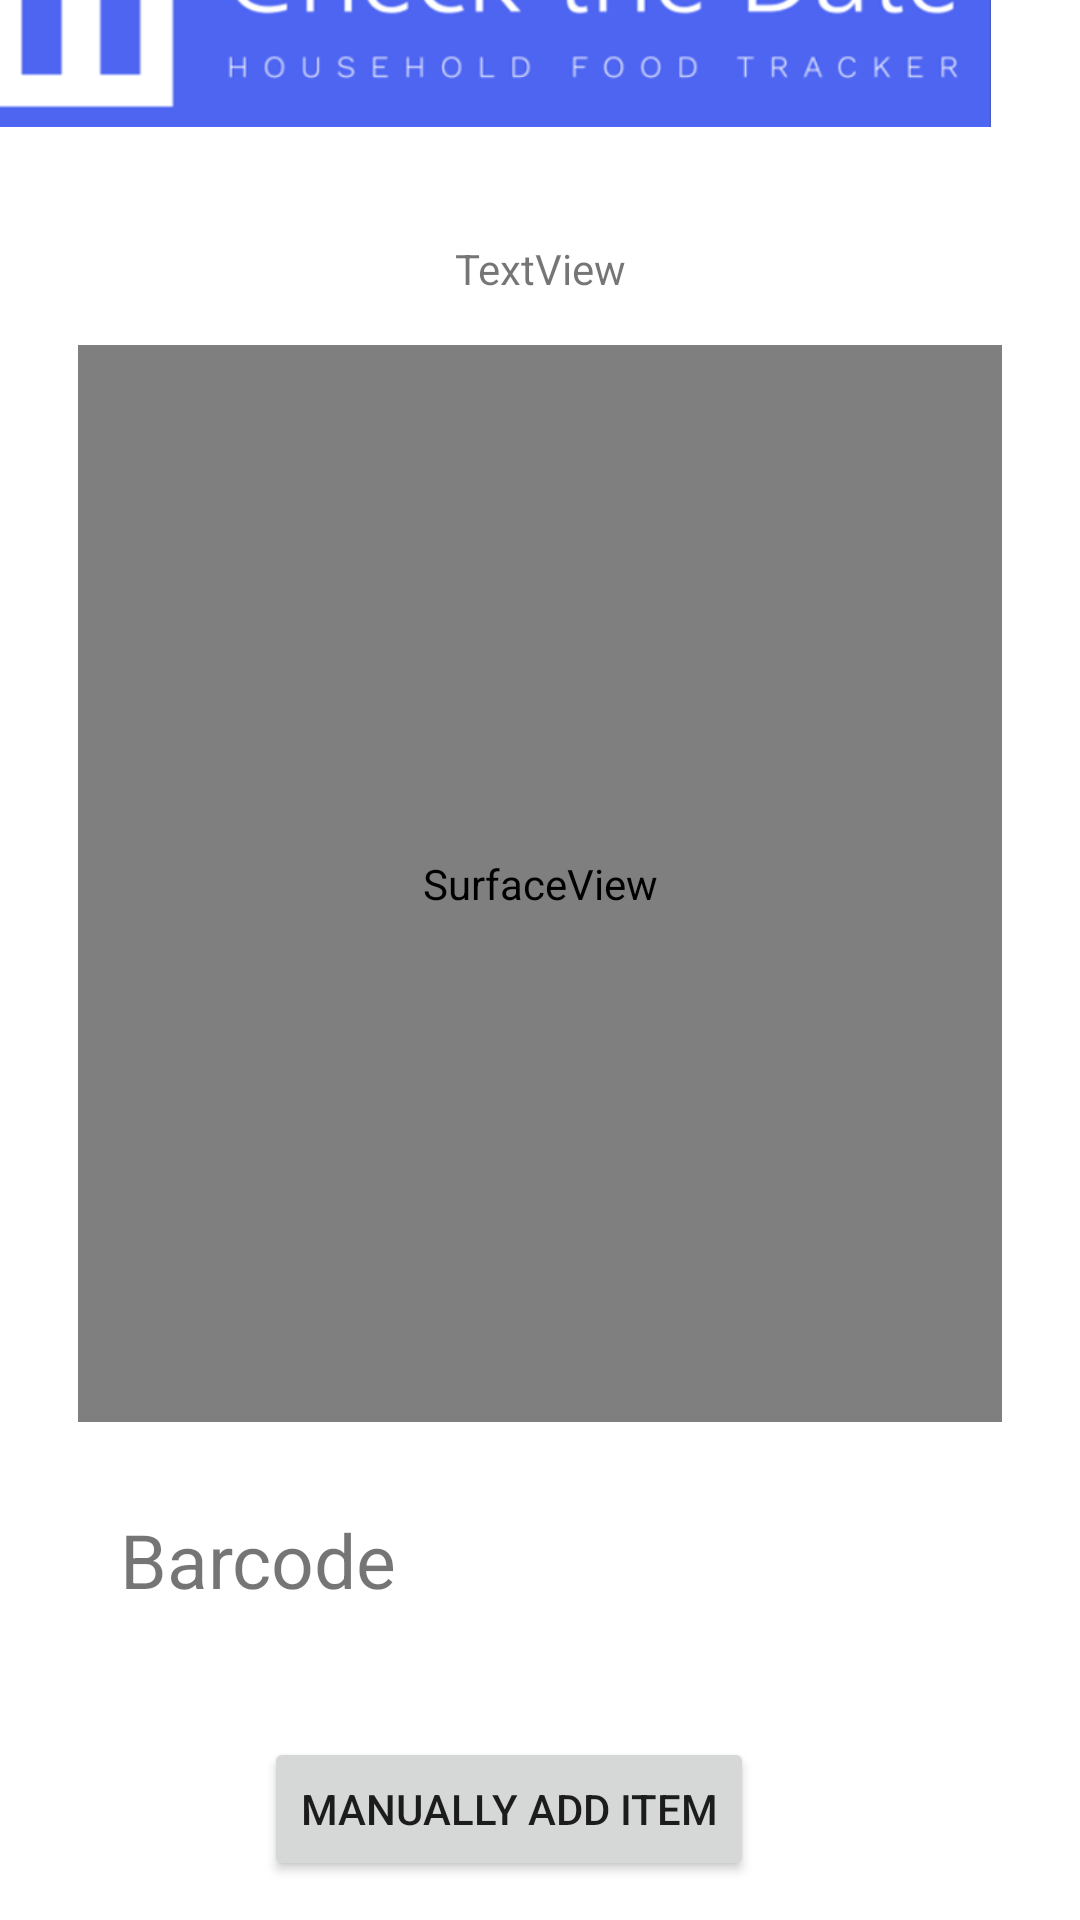

Android layout source for this screen:
<!-- AndroidManifest.xml: application theme Theme.CheckTheDate -->
<!-- res/layout/activity_add_item.xml -->
<?xml version="1.0" encoding="utf-8"?>
<androidx.constraintlayout.widget.ConstraintLayout xmlns:android="http://schemas.android.com/apk/res/android"
    xmlns:app="http://schemas.android.com/apk/res-auto"
    xmlns:tools="http://schemas.android.com/tools"
    android:layout_width="match_parent"
    android:layout_height="match_parent"
    tools:context=".AddItemActivity">

    <ImageView
        android:id="@+id/imageView9"
        android:layout_width="340dp"
        android:layout_height="90dp"
        android:layout_marginStart="30dp"
        android:layout_marginTop="23dp"
        android:layout_marginEnd="30dp"
        android:layout_marginBottom="588dp"
        app:layout_constraintBottom_toTopOf="@+id/textViewScannerBack"
        app:layout_constraintEnd_toEndOf="parent"
        app:layout_constraintHorizontal_bias="1.0"
        app:layout_constraintStart_toStartOf="parent"
        app:layout_constraintTop_toTopOf="parent"
        app:srcCompat="@drawable/check_the_date_logo_alt1" />

    <Button
        android:id="@+id/btn_manually_add"
        android:layout_width="wrap_content"
        android:layout_height="wrap_content"
        android:layout_marginEnd="24dp"
        android:layout_marginBottom="12dp"
        android:text="@string/btn_manually_add"
        app:layout_constraintBottom_toTopOf="@+id/textViewScannerBack"
        app:layout_constraintEnd_toStartOf="@+id/textViewScannerBack" />

    <TextView
        android:id="@+id/textView_add_welcome"
        android:layout_width="300dp"
        android:layout_height="wrap_content"
        android:layout_marginBottom="16dp"
        android:text="TextView"
        android:textAlignment="center"
        app:layout_constraintBottom_toTopOf="@+id/surface_view"
        app:layout_constraintEnd_toEndOf="parent"
        app:layout_constraintStart_toStartOf="parent" />

    <SurfaceView
        android:id="@+id/surface_view"
        android:layout_width="0dp"
        android:layout_height="359dp"
        android:layout_marginStart="26dp"
        android:layout_marginEnd="26dp"
        android:layout_marginBottom="24dp"
        app:layout_constraintBottom_toTopOf="@+id/barcode_text"
        app:layout_constraintEnd_toEndOf="parent"
        app:layout_constraintStart_toStartOf="parent" />

    <TextView
        android:id="@+id/barcode_text"
        android:layout_width="0dp"
        android:layout_height="57dp"
        android:layout_marginStart="35dp"
        android:layout_marginEnd="35dp"
        android:layout_marginBottom="24dp"
        android:padding="5dp"
        android:text="Barcode"
        android:textSize="25sp"
        app:layout_constraintBottom_toTopOf="@+id/btn_manually_add"
        app:layout_constraintEnd_toEndOf="parent"
        app:layout_constraintStart_toStartOf="parent" />

    <TextView
        android:id="@+id/textViewScannerBack"
        android:layout_width="wrap_content"
        android:layout_height="wrap_content"
        android:layout_marginEnd="54dp"
        android:layout_marginBottom="44dp"
        android:text="Back"
        app:layout_constraintBottom_toBottomOf="parent"
        app:layout_constraintEnd_toEndOf="parent"
        app:layout_constraintTop_toBottomOf="@+id/imageView9" />

</androidx.constraintlayout.widget.ConstraintLayout>
<!-- resources referenced by this layout -->
<resources>
  <!-- drawable check_the_date_logo_alt1: png bitmap (drawable, 34679 bytes) -->
  <string name="btn_manually_add">Manually Add Item</string>
  <style name="Theme.CheckTheDate" parent="Theme.MaterialComponents.DayNight.NoActionBar">
          
          <item name="colorPrimary">@color/blue</item>
          <item name="colorPrimaryVariant">@color/blue</item>
          <item name="colorOnPrimary">@color/white</item>
          
          <item name="colorSecondary">#68afee</item>
          <item name="colorSecondaryVariant">@color/teal_700</item>
          <item name="colorOnSecondary">@color/white</item>
          
          <item name="android:statusBarColor" tools:targetApi="l">?attr/colorPrimaryVariant</item>
          
      </style>
  <color name="blue">#2E60FC</color>
  <color name="white">#FFFFFFFF</color>
  <color name="teal_700">#FF018786</color>
</resources>
